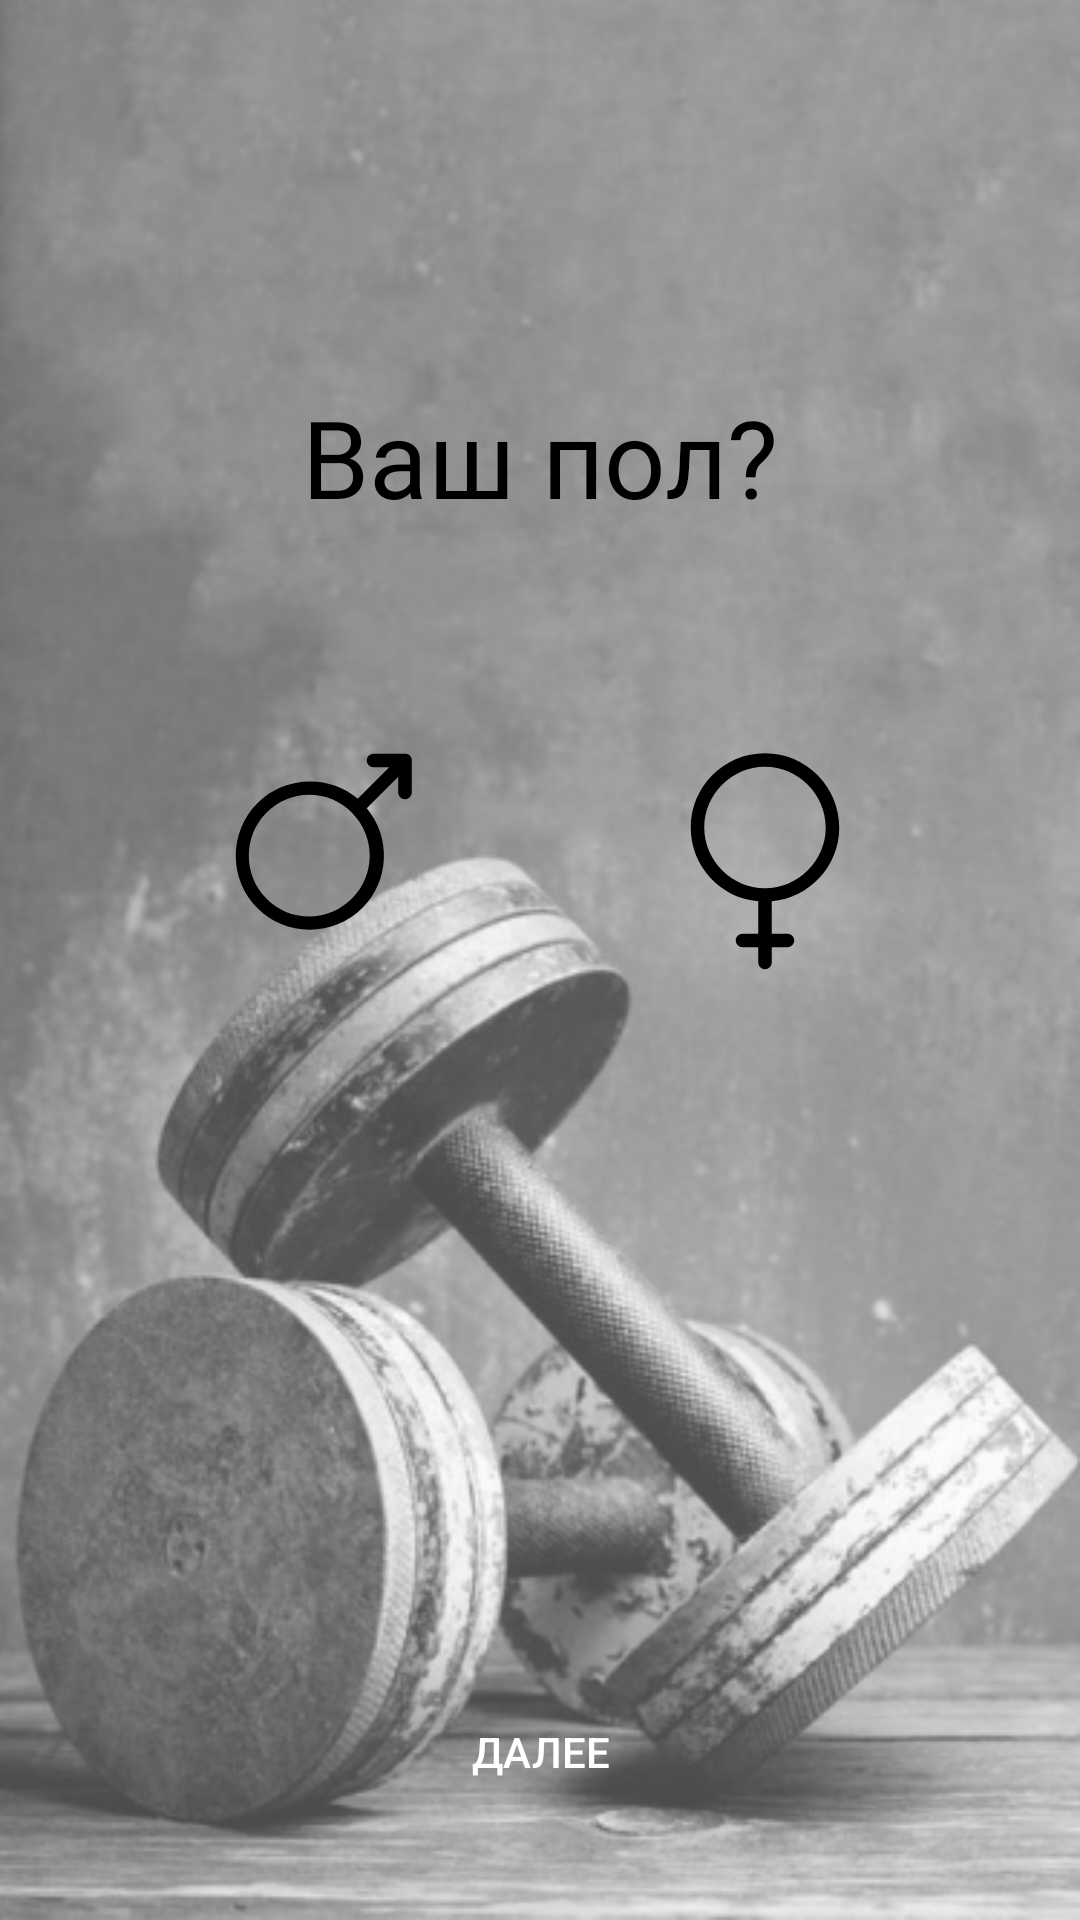

This screen was rendered from an Android layout file. Write that file and the resources it references.
<!-- AndroidManifest.xml: application theme AppTheme -->
<!-- res/layout/fragment_register_gender.xml -->
<?xml version="1.0" encoding="utf-8"?>
<android.support.constraint.ConstraintLayout
        xmlns:android="http://schemas.android.com/apk/res/android"
        android:layout_width="match_parent"
        android:layout_height="match_parent"
        android:background="@drawable/wallpaper"
        xmlns:app="http://schemas.android.com/apk/res-auto">

    <TextView
            android:id="@+id/label"
            android:layout_width="wrap_content"
            android:layout_height="wrap_content"
            app:layout_constraintTop_toTopOf="parent"
            app:layout_constraintStart_toStartOf="parent"
            app:layout_constraintEnd_toEndOf="parent"
            android:text="Ваш пол?"
            android:textColor="@color/textColorDark"
            android:textSize="36sp"
            android:layout_marginTop="128dp"/>

    <RadioGroup
            android:layout_width="match_parent"
            android:layout_height="150dp"
            android:layout_marginTop="32dp"
            android:orientation="horizontal"
            android:gravity="center"
            app:layout_constraintTop_toBottomOf="@id/label">

        <RadioButton
                android:id="@+id/male"
                android:button="@drawable/selector_male_radiobutton"
                android:layout_width="150dp"
                android:layout_height="150dp"/>

        <RadioButton
                android:id="@+id/female"
                android:button="@drawable/selector_female_radiobutton"
                android:layout_width="wrap_content"
                android:layout_height="match_parent"/>

    </RadioGroup>

    <Button
            android:id="@+id/bnNext"
            android:layout_width="match_parent"
            android:layout_height="wrap_content"
            android:textColor="@color/textColorLight"
            android:text="@string/next"
            android:layout_margin="32dp"
            android:background="@drawable/background_green_button"
            app:layout_constraintBottom_toBottomOf="parent"/>

</android.support.constraint.ConstraintLayout>
<!-- resources referenced by this layout -->
<resources>
  <color name="textColorDark">#000</color>
  <color name="textColorLight">#fff</color>
  <!-- drawable selector_female_radiobutton (drawable) -->
  <?xml version="1.0" encoding="utf-8"?>
  <selector xmlns:android="http://schemas.android.com/apk/res/android">
      <item android:state_checked="false"
            android:drawable="@drawable/ic_female"/>
  
      <item android:state_checked="true"
            android:drawable="@drawable/ic_female_checked"/>
  </selector>
  <!-- drawable selector_male_radiobutton (drawable) -->
  <?xml version="1.0" encoding="utf-8"?>
  <selector xmlns:android="http://schemas.android.com/apk/res/android">
  
      <item android:state_checked="false"
            android:drawable="@drawable/ic_male"/>
  
      <item android:state_checked="true"
            android:drawable="@drawable/ic_male_checked"/>
  </selector>
  <string name="next">Далее</string>
  <style name="AppTheme" parent="@style/Theme.AppCompat.Light.NoActionBar">
          
          <item name="colorPrimary">@color/colorPrimary</item>
          <item name="colorPrimaryDark">@color/colorPrimaryDark</item>
          <item name="colorAccent">@color/colorAccent</item>
      </style>
  <!-- drawable ic_female (drawable) -->
  <vector android:height="150dp" android:viewportHeight="100"
      android:viewportWidth="100" android:width="150dp" xmlns:android="http://schemas.android.com/apk/res/android">
      <path android:fillColor="#FF000000" android:pathData="M48.5,61.4v7.2H45c-0.8,0 -1.5,0.7 -1.5,1.5s0.7,1.5 1.5,1.5h3.5V75c0,0.8 0.7,1.5 1.5,1.5s1.5,-0.7 1.5,-1.5v-3.4H55c0.8,0 1.5,-0.7 1.5,-1.5s-0.7,-1.5 -1.5,-1.5h-3.5v-7.2c8.4,-0.8 15,-7.8 15,-16.4c0,-9.1 -7.4,-16.5 -16.5,-16.5S33.5,35.9 33.5,45C33.5,53.6 40.1,60.7 48.5,61.4zM50,31.5c7.4,0 13.5,6.1 13.5,13.5S57.4,58.5 50,58.5S36.5,52.4 36.5,45S42.6,31.5 50,31.5z"/>
  </vector>
  <!-- drawable ic_female_checked (drawable) -->
  <vector android:height="150dp" android:viewportHeight="100"
          android:viewportWidth="100" android:width="150dp" xmlns:android="http://schemas.android.com/apk/res/android">
      <path android:fillColor="#48AB34" android:pathData="M48.5,61.4v7.2H45c-0.8,0 -1.5,0.7 -1.5,1.5s0.7,1.5 1.5,1.5h3.5V75c0,0.8 0.7,1.5 1.5,1.5s1.5,-0.7 1.5,-1.5v-3.4H55c0.8,0 1.5,-0.7 1.5,-1.5s-0.7,-1.5 -1.5,-1.5h-3.5v-7.2c8.4,-0.8 15,-7.8 15,-16.4c0,-9.1 -7.4,-16.5 -16.5,-16.5S33.5,35.9 33.5,45C33.5,53.6 40.1,60.7 48.5,61.4zM50,31.5c7.4,0 13.5,6.1 13.5,13.5S57.4,58.5 50,58.5S36.5,52.4 36.5,45S42.6,31.5 50,31.5z"/>
  </vector>
  <!-- drawable ic_male (drawable) -->
  <vector android:height="150dp" android:viewportHeight="100"
      android:viewportWidth="100" android:width="150dp" xmlns:android="http://schemas.android.com/apk/res/android">
      <path android:fillColor="#FF000000" android:pathData="M48.8,67.7c4.4,0 8.6,-1.7 11.7,-4.8c6.1,-6.1 6.4,-15.7 1,-22.2l7,-7v3.5c0,0.8 0.7,1.5 1.5,1.5s1.5,-0.7 1.5,-1.5V30c0,-0.2 0,-0.4 -0.1,-0.5c0,0 0,0 0,0c-0.2,-0.4 -0.4,-0.7 -0.8,-0.8c0,0 0,0 0,0c-0.2,-0.1 -0.4,-0.1 -0.5,-0.1h-7.1c-0.8,0 -1.5,0.7 -1.5,1.5s0.7,1.5 1.5,1.5h3.5l-7,7c-3,-2.5 -6.7,-3.8 -10.6,-3.8c-4.4,0 -8.6,1.7 -11.7,4.8c-6.4,6.4 -6.4,16.9 0,23.3C40.2,66 44.4,67.7 48.8,67.7zM39.2,41.7c2.5,-2.5 5.9,-4 9.5,-4c3.6,0 7,1.4 9.5,4c5.3,5.3 5.3,13.8 0,19.1c-2.5,2.5 -5.9,4 -9.5,4c-3.6,0 -7,-1.4 -9.5,-4C34,55.5 34,46.9 39.2,41.7z"/>
  </vector>
  <color name="colorPrimary">#48AB34</color>
  <color name="colorPrimaryDark">#000000</color>
  <color name="colorAccent">#eeeeee</color>
</resources>
